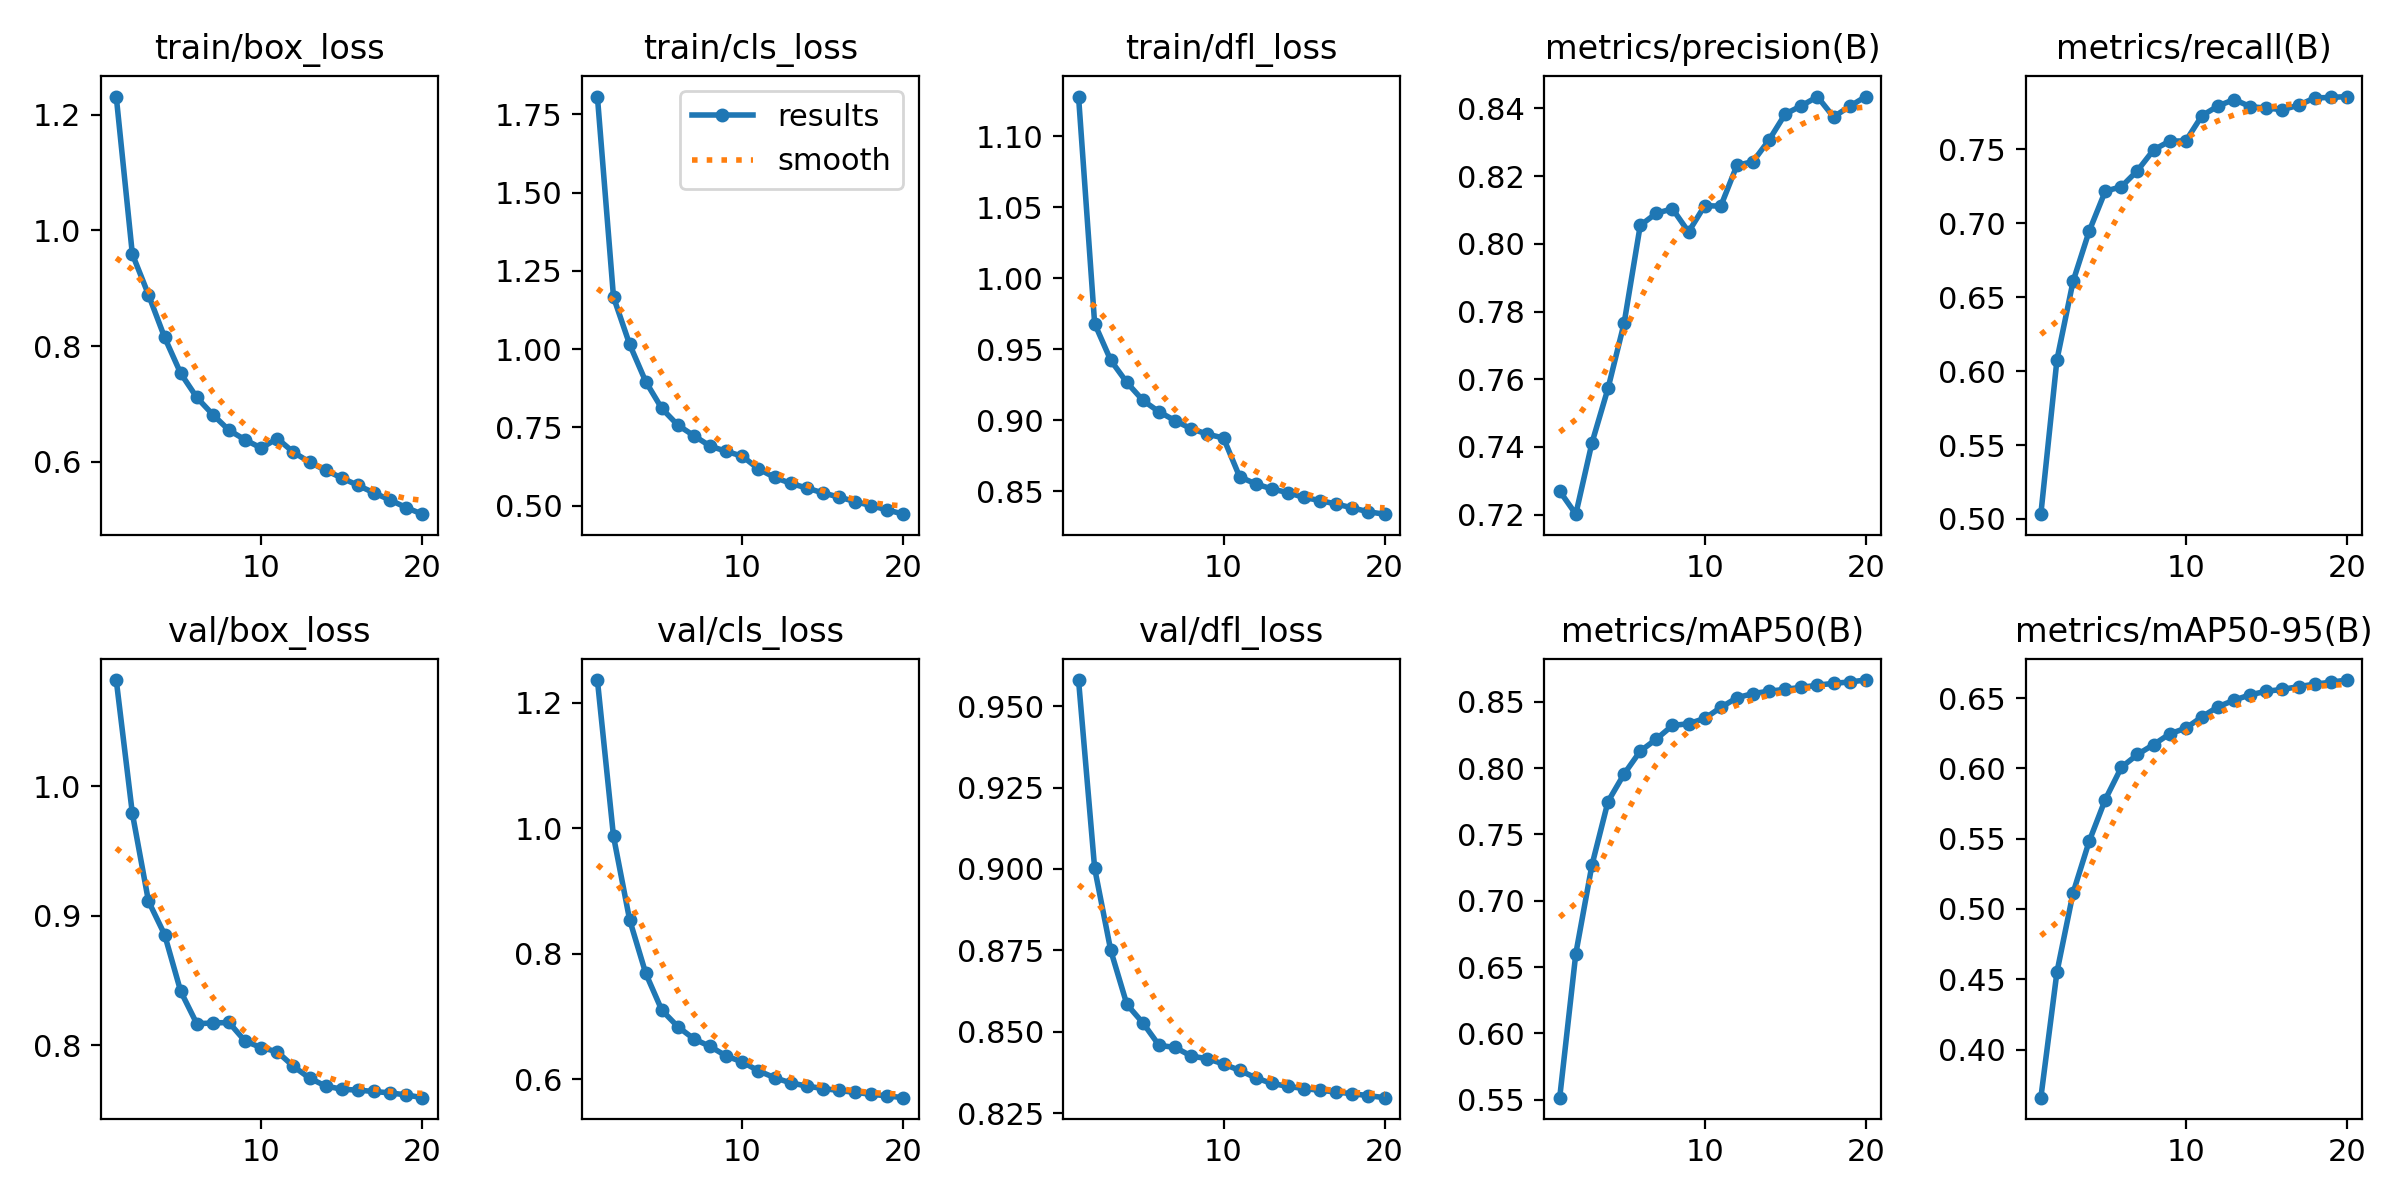

Data behind this chart, as committed beside it:
epoch, train/box_loss, train/cls_loss, train/dfl_loss, metrics/precision(B), metrics/recall(B), metrics/mAP50(B), metrics/mAP50-95(B), val/box_loss, val/cls_loss, val/dfl_loss, lr/pg0, lr/pg1, lr/pg2
1, 1.231, 1.807, 1.128, 0.7269, 0.5032, 0.5516, 0.3658, 1.082, 1.236, 0.958, 0.003333, 0.003333, 0.003333
2, 0.9589, 1.166, 0.9679, 0.7201, 0.6077, 0.6601, 0.4551, 0.9792, 0.9873, 0.9002, 0.006336, 0.006336, 0.006336
3, 0.8888, 1.015, 0.9421, 0.7411, 0.6607, 0.7268, 0.5114, 0.9113, 0.8545, 0.875, 0.009009, 0.009009, 0.009009
4, 0.8151, 0.896, 0.9264, 0.7573, 0.6947, 0.7748, 0.5481, 0.8855, 0.7691, 0.8584, 0.008515, 0.008515, 0.008515
5, 0.7529, 0.8101, 0.9138, 0.7766, 0.7218, 0.7956, 0.5778, 0.8417, 0.7104, 0.8527, 0.008515, 0.008515, 0.008515
6, 0.7112, 0.7567, 0.9058, 0.8054, 0.7248, 0.8128, 0.6008, 0.8165, 0.6839, 0.8458, 0.00802, 0.00802, 0.00802
7, 0.6813, 0.7229, 0.8996, 0.809, 0.7357, 0.8219, 0.6099, 0.8171, 0.6644, 0.8452, 0.007525, 0.007525, 0.007525
8, 0.6545, 0.6898, 0.8938, 0.8103, 0.7497, 0.8321, 0.6169, 0.8175, 0.6525, 0.8425, 0.00703, 0.00703, 0.00703
9, 0.638, 0.6731, 0.8901, 0.8035, 0.7557, 0.8335, 0.6245, 0.8031, 0.6373, 0.8417, 0.006535, 0.006535, 0.006535
10, 0.6237, 0.6576, 0.8873, 0.8113, 0.7558, 0.8374, 0.6286, 0.7981, 0.6278, 0.8401, 0.00604, 0.00604, 0.00604
11, 0.6401, 0.6168, 0.86, 0.8111, 0.7728, 0.8457, 0.6366, 0.7948, 0.6137, 0.8381, 0.005545, 0.005545, 0.005545
12, 0.6165, 0.59, 0.855, 0.8232, 0.7794, 0.853, 0.6438, 0.7835, 0.6028, 0.8358, 0.00505, 0.00505, 0.00505
13, 0.5995, 0.5707, 0.8515, 0.8243, 0.7838, 0.8562, 0.6485, 0.7744, 0.5945, 0.8341, 0.004555, 0.004555, 0.004555
14, 0.5852, 0.5559, 0.8488, 0.8307, 0.779, 0.858, 0.6523, 0.7684, 0.5895, 0.8332, 0.00406, 0.00406, 0.00406
15, 0.5721, 0.5403, 0.8454, 0.8384, 0.7779, 0.8594, 0.6548, 0.7659, 0.5855, 0.8325, 0.003565, 0.003565, 0.003565
16, 0.5593, 0.527, 0.8433, 0.8408, 0.7769, 0.8609, 0.6561, 0.7652, 0.5824, 0.832, 0.00307, 0.00307, 0.00307
17, 0.5463, 0.5126, 0.8408, 0.8435, 0.7799, 0.8625, 0.6581, 0.7641, 0.5794, 0.8315, 0.002575, 0.002575, 0.002575
18, 0.5339, 0.4994, 0.8381, 0.8375, 0.7848, 0.8639, 0.6598, 0.763, 0.5764, 0.8309, 0.00208, 0.00208, 0.00208
19, 0.5208, 0.4859, 0.8353, 0.8406, 0.7852, 0.8649, 0.6613, 0.7615, 0.5737, 0.8304, 0.001585, 0.001585, 0.001585
20, 0.5094, 0.4723, 0.8337, 0.8435, 0.7858, 0.8664, 0.6628, 0.7593, 0.5709, 0.8297, 0.00109, 0.00109, 0.00109
